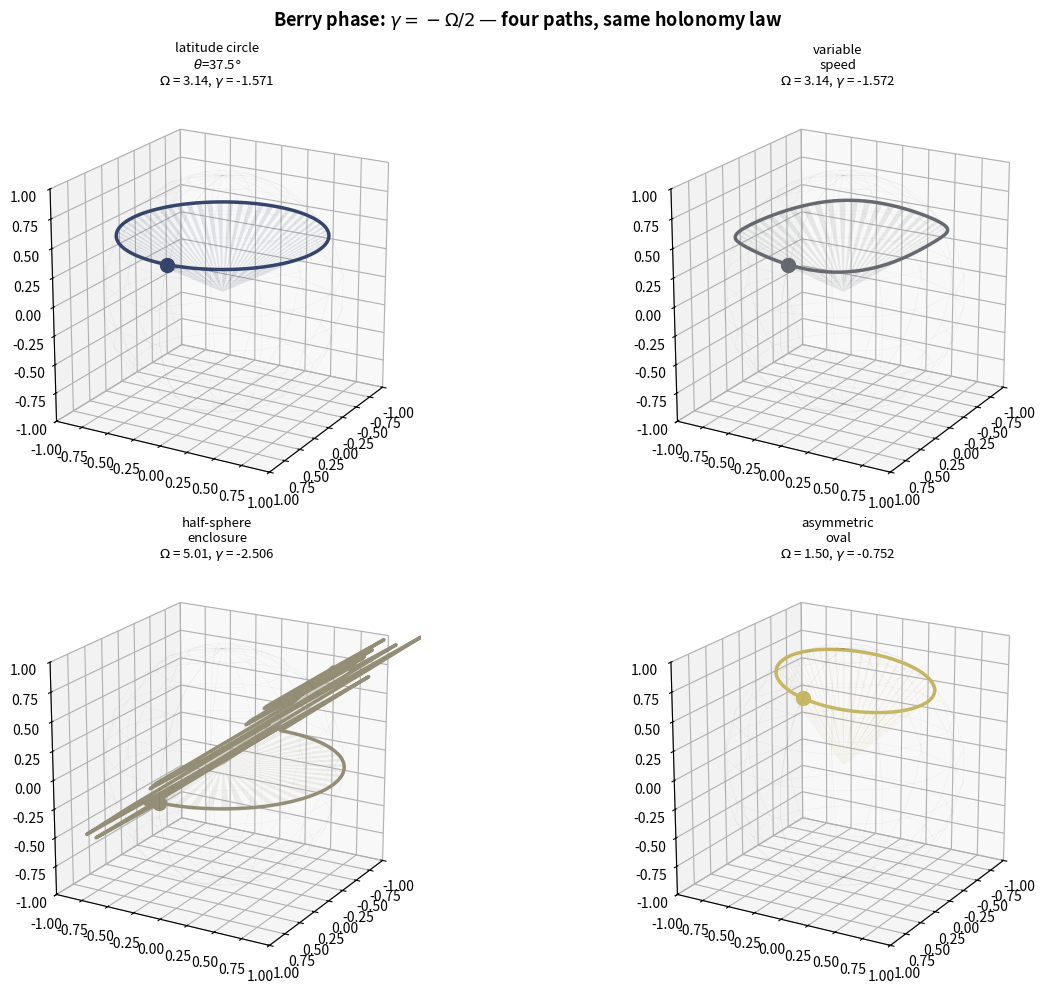

Write Python code to recreate this figure. (Note: this script raises an exception after producing the figure.)
"""Berry phase: gamma = -Omega/2 on the Bloch sphere."""
import numpy as np
import matplotlib; matplotlib.use('Agg')
import matplotlib.pyplot as plt
from mpl_toolkits.mplot3d import Axes3D, art3d

def bloch(theta, phi):
    """Return 3-D unit vector for given spherical coords."""
    return np.array([np.sin(theta)*np.cos(phi),
                     np.sin(theta)*np.sin(phi),
                     np.cos(theta)])

def slerp(a, b, n):
    """Spherical linear interpolation between unit vectors a and b, n points."""
    t = np.linspace(0, 1, n)
    d = float(np.clip(np.dot(a, b), -1, 1))
    w = np.arccos(d)
    if w < 1e-10:
        return np.tile(a, (n, 1))
    sw = float(np.sin(w))
    s1 = np.sin((1 - t) * w) / sw
    s2 = np.sin(t * w) / sw
    return np.column_stack([s1 * a[0] + s2 * b[0],
                            s1 * a[1] + s2 * b[1],
                            s1 * a[2] + s2 * b[2]])

def spherical_polygon_area(vertices):
    """Girard's theorem extension: sum of spherical excesses of triangulation."""
    # Triangulate fan from vertex 0: triangles (0, i, i+1) for i=1..n-2
    # Sum the spherical excess of each triangle
    n = len(vertices)
    if n < 3:
        return 0.0

    def geodesic(a, b):
        d = float(np.clip(np.dot(a, b), -1, 1))
        return 2 * np.arctan2(float(np.linalg.norm(np.cross(a, b))), 1.0 + d)

    def spherical_excess(a, b, c):
        """L'Huillier's formula."""
        la = geodesic(b, c)
        lb = geodesic(a, c)
        lc = geodesic(a, b)
        s = (la + lb + lc) / 2.0
        if s < 1e-10 or s - la < 1e-10 or s - lb < 1e-10 or s - lc < 1e-10:
            return 0.0
        inner = np.tan(s/2) * np.tan((s-la)/2) * np.tan((s-lb)/2) * np.tan((s-lc)/2)
        if inner < 0:
            inner = 0.0
        return 4.0 * np.arctan(np.sqrt(inner))

    # Triangulate from vertex 0
    total = 0.0
    for i in range(1, n - 1):
        total += spherical_excess(vertices[0], vertices[i], vertices[i+1])
    return total

# --- Build paths ---
# 1: latitude circle at theta = pi/3
theta1 = np.pi / 3
n1 = 120
phi1 = np.linspace(0, 2*np.pi, n1, endpoint=False)
path1 = [bloch(theta1, p) for p in phi1]

# 2: same area, variable speed
phi2 = np.linspace(0, 2*np.pi, 100, endpoint=False)
th2 = theta1 + 0.08*np.sin(phi2)*np.cos(2*phi2)
path2 = [bloch(t, p) for t, p in zip(th2, phi2)]

# 3: half-sphere (equator half-circle + polar return)
eq_pts = [bloch(np.pi/2, p) for p in np.linspace(0, np.pi, 50)]
ret = slerp(bloch(np.pi/2, np.pi), bloch(np.pi/2, 0), 50).tolist()
path3 = eq_pts + ret

# 4: asymmetric oval
phi4 = np.linspace(0, 2*np.pi, 200, endpoint=False)
th4 = 0.4 + 0.6*(1 + 0.5*np.sin(phi4)) / 2
path4 = [bloch(t, p) for t, p in zip(th4, phi4)]

paths = [np.array(path1), np.array(path2), np.array(path3), np.array(path4)]
labels = ["latitude circle\n$\\theta$=37.5$\\degree$",
          "variable\nspeed",
          "half-sphere\nenclosure",
          "asymmetric\noval"]

angles = [spherical_polygon_area(p) for p in paths]
phases = [-a/2 for a in angles]

# Cross-check
analytic = 2*np.pi*(1 - np.cos(theta1))
print(f"Circle theta={theta1:.4f}: analytic Omega = {analytic:.4f}")
for i, (l, a, g) in enumerate(zip(labels, angles, phases)):
    print(f"  Path {i+1}: Omega = {a:.4f}, gamma = {g:.4f}")

# --- Plot ---
fig = plt.figure(figsize=(14, 10))
cmap = plt.cm.cividis

for idx, (path, label, angle, phase) in enumerate(zip(paths, labels, angles, phases), 1):
    ax = fig.add_subplot(2, 2, idx, projection='3d')
    color = cmap(idx / (len(paths) + 1))

    # Sphere wireframe
    u = np.linspace(0, 2*np.pi, 16)
    v = np.linspace(0, np.pi, 12)
    sx = np.outer(np.cos(u), np.sin(v))
    sy = np.outer(np.sin(u), np.sin(v))
    sz = np.outer(np.ones(16), np.cos(v))
    ax.plot_wireframe(sx, sy, sz, color='k', alpha=0.06, linewidth=0.3)

    ax.plot(path[:, 0], path[:, 1], path[:, 2], color=color, linewidth=2.5)
    ax.scatter(path[0, 0], path[0, 1], path[0, 2], color=color, s=100, zorder=5)

    # Fill region
    verts = [[path[i], path[(i+1)%len(path)], np.zeros(3)] for i in range(len(path))]
    step = max(1, len(verts)//50)
    poly = art3d.Poly3DCollection(verts[::step], alpha=0.12, facecolor=color, edgecolor='none')
    ax.add_collection3d(poly)

    ax.set_xlim(-1,1); ax.set_ylim(-1,1); ax.set_zlim(-1,1)
    ax.set_box_aspect([1,1,1])
    ax.set_title(f'{label}\n$\\Omega$ = {angle:.2f}, $\\gamma$ = {phase:.3f}', fontsize=9.5)
    ax.view_init(elev=20, azim=30)

fig.suptitle('Berry phase: $\\gamma = -\\Omega/2$ — four paths, same holonomy law',
             fontsize=13, fontweight='bold')
plt.tight_layout()
plt.savefig('assets/berry-phase-bloch.png', dpi=150, facecolor='white')
print('Saved assets/berry-phase-bloch.png')
